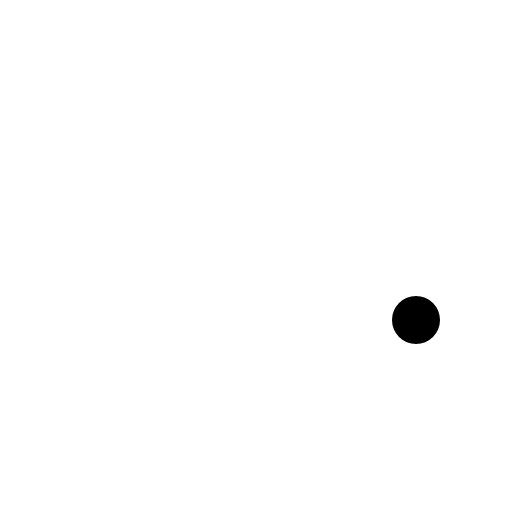
t = 0.00 s
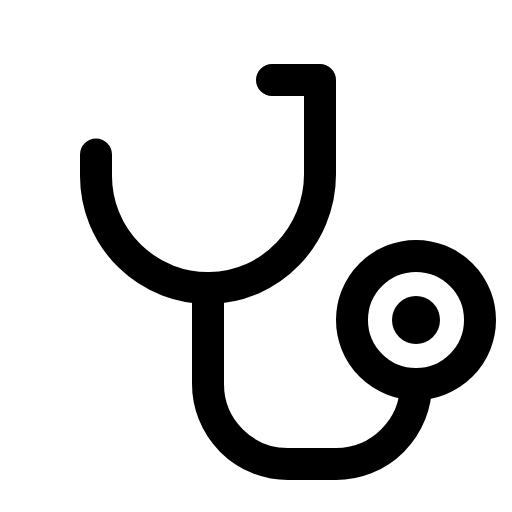
t = 0.38 s
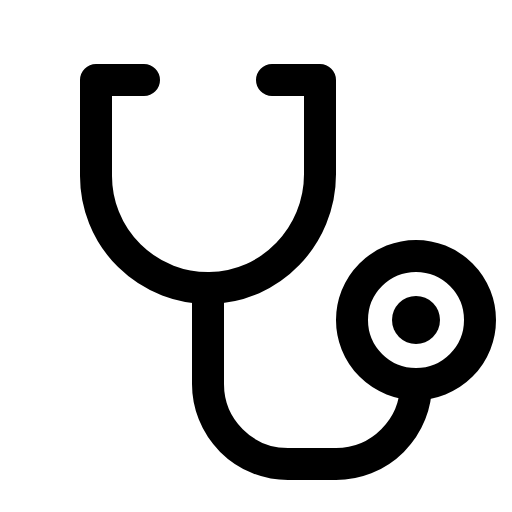
t = 1.13 s
t = 1.50 s: frame unchanged from t = 1.13 s, image omitted
t = 1.88 s: frame unchanged from t = 1.13 s, image omitted
t = 2.63 s: frame unchanged from t = 1.13 s, image omitted

The animated SVG that drew these frames (rendered in a browser with its animation timeline set to each time). Animation: 1 CSS @keyframes rule; one cycle of 3.00 s, repeats indefinitely.

<svg xmlns="http://www.w3.org/2000/svg" viewBox="0 0 256 256">
  <style>
    .draw-line {
      stroke-dasharray: 2000;
      stroke-dashoffset: 0;
    }
    svg:hover .draw-line {
      animation: phosphor-draw-in 3s ease-in-out infinite alternate;
    }
    @keyframes phosphor-draw-in {
      0%   { stroke-dashoffset: 2000; }
      50%  { stroke-dashoffset: 0; }
      100% { stroke-dashoffset: 0; }
    }
  </style><rect width="256" height="256" fill="none"/><circle cx="208" cy="160" r="12"/><circle cx="208" cy="160" r="32" fill="none" stroke="currentColor" stroke-linecap="round" stroke-linejoin="round" stroke-width="16" class="draw-line"/><path d="M104,144v48a40,40,0,0,0,40,40h24a40,40,0,0,0,40-40h0" fill="none" stroke="currentColor" stroke-linecap="round" stroke-linejoin="round" stroke-width="16" class="draw-line"/><path d="M136,40h24V87.17c0,30.77-24.48,56.43-55.26,56.83A56,56,0,0,1,48,88V40H72" fill="none" stroke="currentColor" stroke-linecap="round" stroke-linejoin="round" stroke-width="16" class="draw-line"/></svg>
